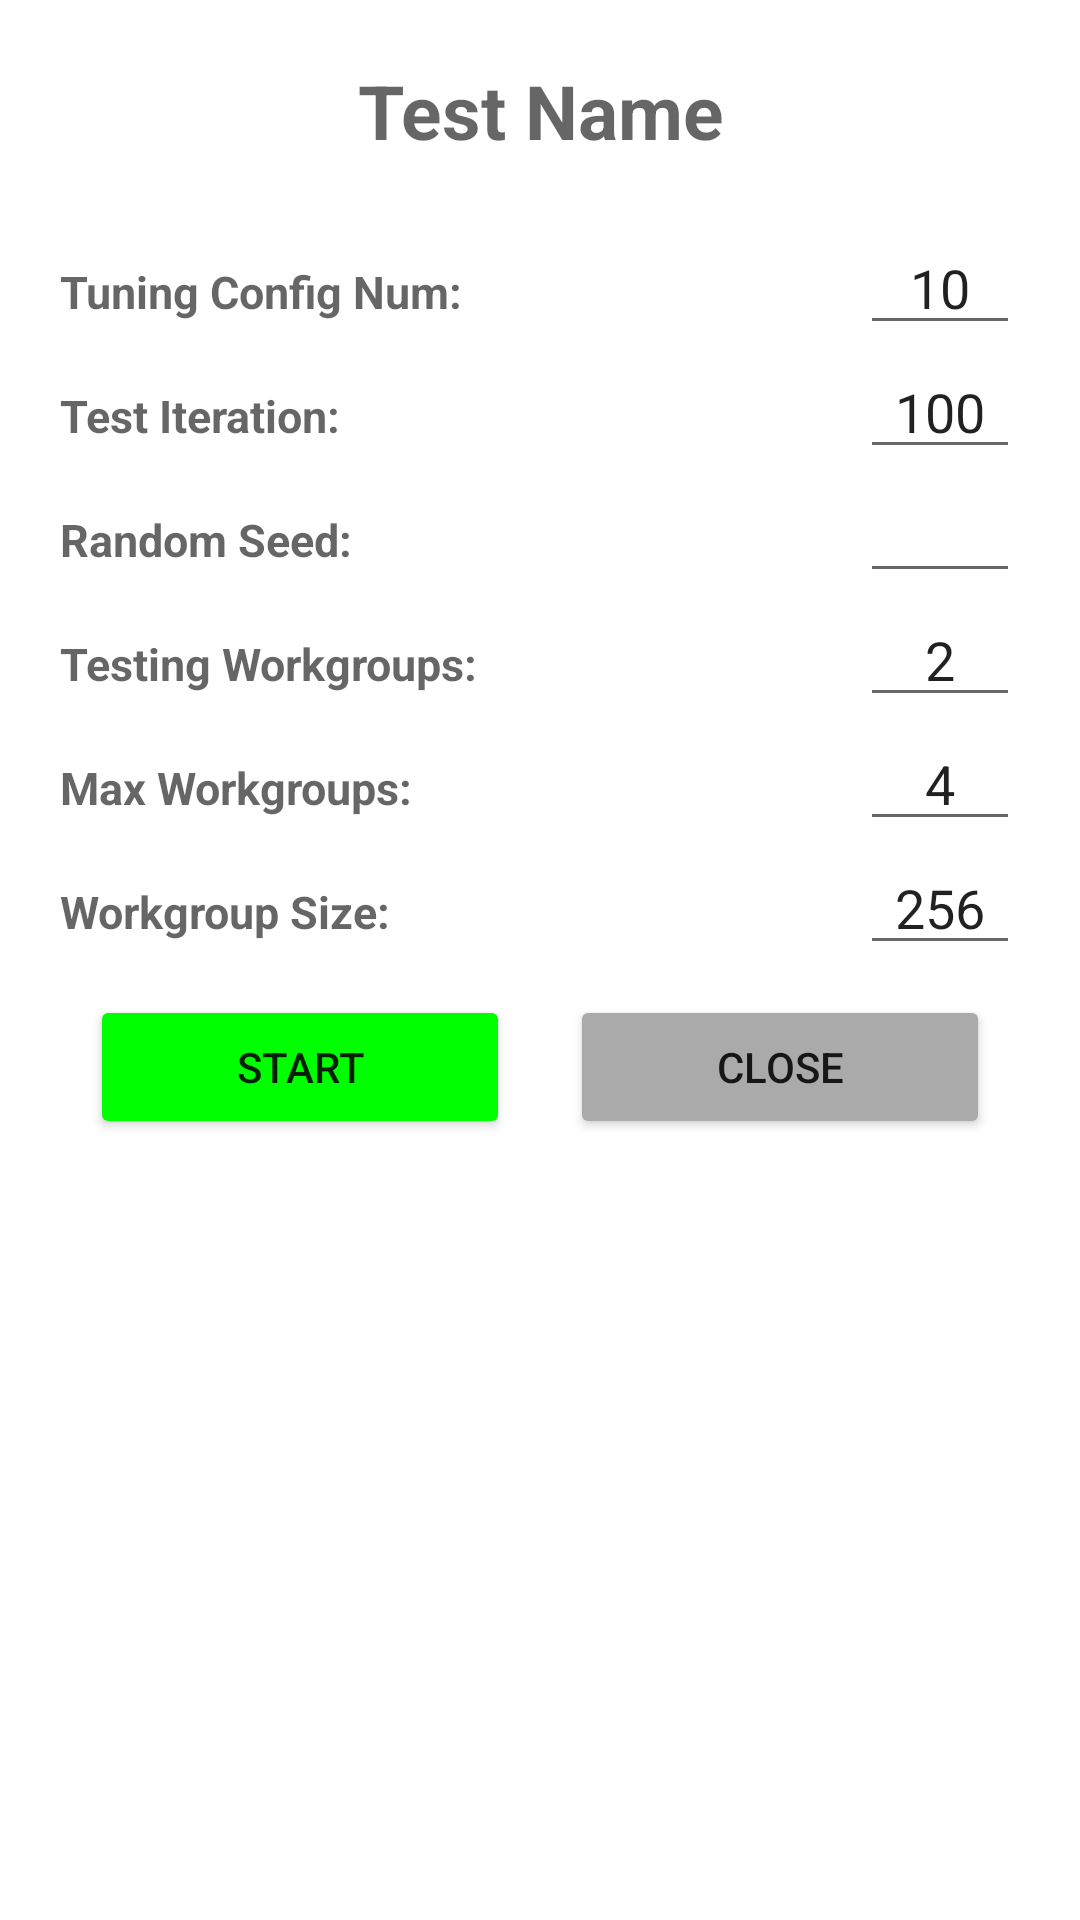

Android layout source for this screen:
<!-- AndroidManifest.xml: application theme Theme.LitmusTestAndroid -->
<!-- res/layout/main_test_tuning.xml -->
<?xml version="1.0" encoding="utf-8"?>
<RelativeLayout xmlns:android="http://schemas.android.com/apk/res/android"
    android:layout_width="match_parent"
    android:layout_height="wrap_content">

    <androidx.appcompat.widget.LinearLayoutCompat
        android:id="@+id/testTuningLayout"
        android:layout_width="match_parent"
        android:layout_height="wrap_content"
        android:layout_marginStart="20dp"
        android:layout_marginTop="20dp"
        android:layout_marginEnd="20dp"
        android:layout_marginBottom="20dp"
        android:gravity="center_horizontal"
        android:orientation="vertical">

        <TextView
            android:id="@+id/testTuningTestName"
            android:layout_width="match_parent"
            android:layout_height="wrap_content"
            android:layout_weight="1"
            android:layout_marginBottom="20dp"
            android:gravity="center"
            android:hint="Test Name"
            android:textSize="25sp"
            android:textStyle="bold" />

        <ScrollView
            android:layout_width="match_parent"
            android:layout_height="wrap_content"
            android:layout_weight="50">

            <LinearLayout
                android:layout_width="match_parent"
                android:layout_height="wrap_content"
                android:orientation="vertical">


                <LinearLayout
                    android:layout_width="match_parent"
                    android:layout_height="wrap_content"
                    android:orientation="horizontal">

                    <TextView
                        android:layout_width="match_parent"
                        android:layout_height="wrap_content"
                        android:layout_weight="1"
                        android:hint="Tuning Config Num:"
                        android:textSize="15sp"
                        android:textStyle="bold" />

                    <EditText
                        android:id="@+id/testTuningConfigNum"
                        android:layout_width="match_parent"
                        android:layout_height="wrap_content"
                        android:layout_weight="5"
                        android:gravity="center_horizontal"
                        android:inputType="number"
                        android:text="10"/>

                </LinearLayout>

                <LinearLayout
                    android:layout_width="match_parent"
                    android:layout_height="wrap_content"
                    android:orientation="horizontal">

                    <TextView
                        android:layout_width="match_parent"
                        android:layout_height="wrap_content"
                        android:layout_weight="1"
                        android:hint="Test Iteration:"
                        android:textSize="15sp"
                        android:textStyle="bold" />

                    <EditText
                        android:id="@+id/testTuningTestIteration"
                        android:layout_width="match_parent"
                        android:layout_height="wrap_content"
                        android:layout_weight="5"
                        android:gravity="center_horizontal"
                        android:inputType="number"
                        android:text="100"/>

                </LinearLayout>

                <LinearLayout
                    android:layout_width="match_parent"
                    android:layout_height="wrap_content"
                    android:orientation="horizontal">

                    <TextView
                        android:layout_width="match_parent"
                        android:layout_height="wrap_content"
                        android:layout_weight="1"
                        android:hint="Random Seed:"
                        android:textSize="15sp"
                        android:textStyle="bold" />

                    <EditText
                        android:id="@+id/testTuningRandomSeed"
                        android:layout_width="match_parent"
                        android:layout_height="wrap_content"
                        android:layout_weight="5"
                        android:gravity="center_horizontal"
                        android:inputType="text"/>

                </LinearLayout>

                <LinearLayout
                    android:layout_width="match_parent"
                    android:layout_height="wrap_content"
                    android:orientation="horizontal">

                    <TextView
                        android:layout_width="match_parent"
                        android:layout_height="wrap_content"
                        android:layout_weight="1"
                        android:hint="Testing Workgroups:"
                        android:textSize="15sp"
                        android:textStyle="bold" />

                    <EditText
                        android:id="@+id/testTuningTestingWorkgroups"
                        android:layout_width="match_parent"
                        android:layout_height="wrap_content"
                        android:layout_weight="5"
                        android:gravity="center_horizontal"
                        android:inputType="number"
                        android:text="2"/>

                </LinearLayout>

                <LinearLayout
                    android:layout_width="match_parent"
                    android:layout_height="wrap_content"
                    android:orientation="horizontal">

                    <TextView
                        android:layout_width="match_parent"
                        android:layout_height="wrap_content"
                        android:layout_weight="1"
                        android:hint="Max Workgroups:"
                        android:textSize="15sp"
                        android:textStyle="bold" />

                    <EditText
                        android:id="@+id/testTuningMaxWorkgroups"
                        android:layout_width="match_parent"
                        android:layout_height="wrap_content"
                        android:layout_weight="5"
                        android:gravity="center_horizontal"
                        android:inputType="number"
                        android:text="4"/>

                </LinearLayout>

                <LinearLayout
                    android:layout_width="match_parent"
                    android:layout_height="wrap_content"
                    android:orientation="horizontal">

                    <TextView
                        android:layout_width="match_parent"
                        android:layout_height="wrap_content"
                        android:layout_weight="1"
                        android:hint="Workgroup Size:"
                        android:textSize="15sp"
                        android:textStyle="bold" />

                    <EditText
                        android:id="@+id/testTuningWorkgroupSize"
                        android:layout_width="match_parent"
                        android:layout_height="wrap_content"
                        android:layout_weight="5"
                        android:gravity="center_horizontal"
                        android:inputType="number"
                        android:text="256"/>

                </LinearLayout>
            </LinearLayout>
        </ScrollView>

        <LinearLayout
            android:layout_width="match_parent"
            android:layout_height="wrap_content"
            android:layout_weight="1"
            android:orientation="horizontal">

            <Button
                android:id="@+id/testTuningStartButton"
                android:layout_width="0dp"
                android:layout_height="wrap_content"
                android:layout_margin="10dp"
                android:layout_weight="1"
                android:backgroundTint="@color/green"
                android:text="START" />

            <Button
                android:id="@+id/testTuningCloseButton"
                android:layout_width="0dp"
                android:layout_height="wrap_content"
                android:layout_margin="10dp"
                android:layout_weight="1"
                android:backgroundTint="@android:color/darker_gray"
                android:text="CLOSE" />
        </LinearLayout>


    </androidx.appcompat.widget.LinearLayoutCompat>

</RelativeLayout>
<!-- resources referenced by this layout -->
<resources>
  <color name="green">#FF00FF00</color>
  <style name="Theme.LitmusTestAndroid" parent="Theme.MaterialComponents.DayNight.DarkActionBar">
          
          <item name="colorPrimary">@color/blue</item>
          <item name="colorPrimaryVariant">@color/black</item>
          <item name="colorOnPrimary">@color/white</item>
          
          <item name="colorSecondary">@color/blue</item>
          <item name="colorSecondaryVariant">@color/blue</item>
          <item name="colorOnSecondary">@color/blue</item>
          
          <item name="android:statusBarColor" tools:targetApi="l">?attr/colorPrimaryVariant</item>
          
      </style>
  <color name="blue">#FF0000FF</color>
  <color name="black">#FF000000</color>
  <color name="white">#FFFFFFFF</color>
</resources>
